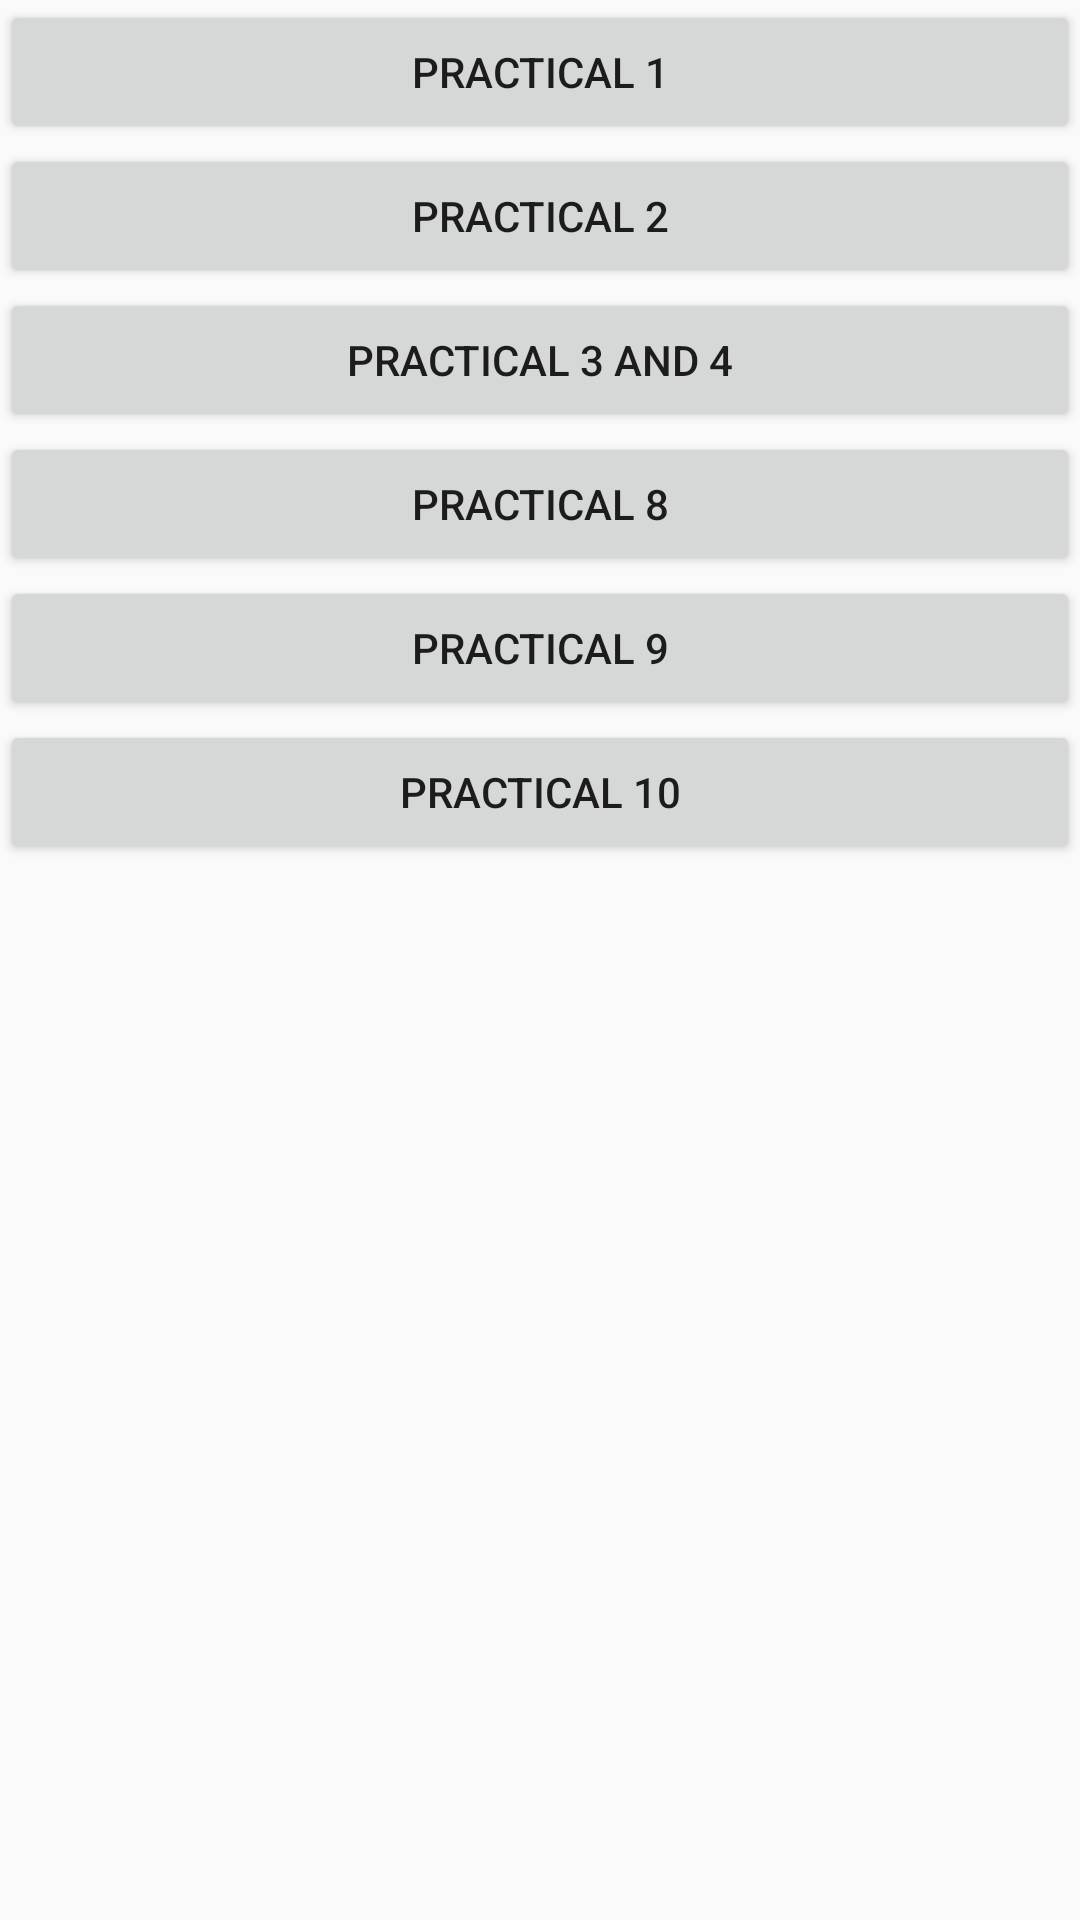

Android layout source for this screen:
<!-- AndroidManifest.xml: application theme Theme.MAD_7 -->
<!-- res/layout/activity_home.xml -->
<LinearLayout xmlns:android="http://schemas.android.com/apk/res/android"
    xmlns:tools="http://schemas.android.com/tools"
    android:layout_width="match_parent"
    android:layout_height="match_parent"
    android:orientation="vertical"
    tools:context=".home">

    <Button
        android:id="@+id/button1"
        android:layout_width="match_parent"
        android:layout_height="wrap_content"
        android:text="Practical 1" />
    <Button
        android:id="@+id/button2"
        android:layout_width="match_parent"
        android:layout_height="wrap_content"

        android:text="Practical 2" />
    <Button
        android:id="@+id/button3"
        android:layout_width="match_parent"
        android:layout_height="wrap_content"

        android:text="Practical 3 and 4" />
    <Button
        android:id="@+id/button8"
        android:layout_width="match_parent"
        android:layout_height="wrap_content"
        android:text="Practical 8" />
    <Button
        android:id="@+id/button9"
        android:layout_width="match_parent"
        android:layout_height="wrap_content"

        android:text="Practical 9" />
    <Button
        android:id="@+id/button10"
        android:layout_width="match_parent"
        android:layout_height="wrap_content"

        android:text="Practical 10" />

</LinearLayout>
<!-- resources referenced by this layout -->
<resources>
  <style name="Theme.MAD_7" parent="Theme.AppCompat.Light.DarkActionBar">
          
          <item name="colorPrimary">@color/orange</item>
          <item name="colorPrimaryDark">@color/lightRed</item>
          <item name="colorAccent">@color/rust</item>
          
      </style>
  <color name="orange">#FF4F00</color>
  <color name="lightRed">#BF5700</color>
  <color name="rust">#B7410E</color>
</resources>
